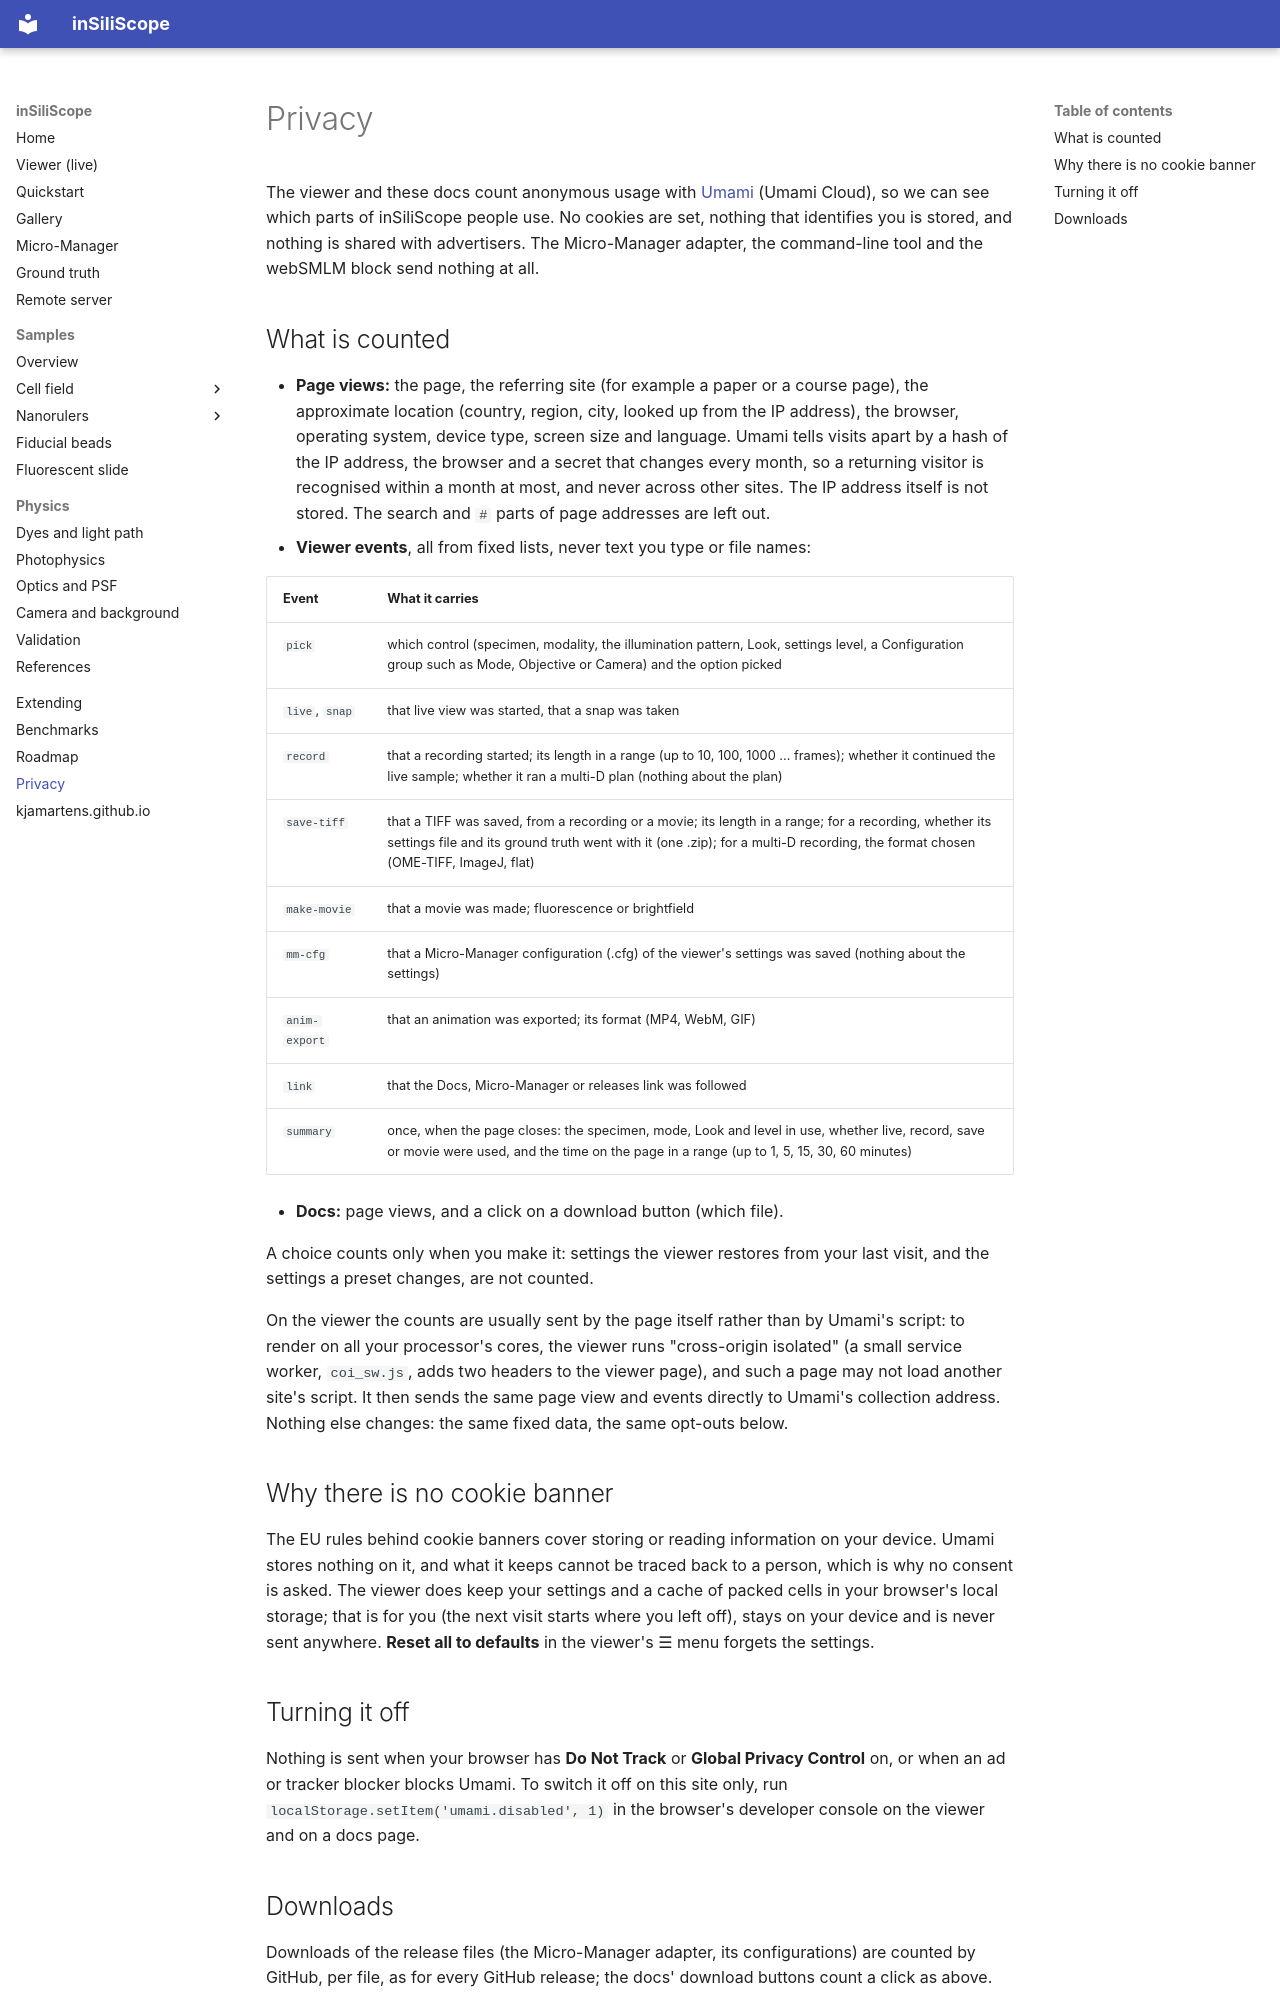

repository: kjamartens/inSiliScope · page: privacy/index.html · generator: mkdocs

# Privacy

The viewer and these docs count anonymous usage with [Umami](https://umami.is) (Umami Cloud), so we can see which
parts of inSiliScope people use. No cookies are set, nothing that identifies you is stored, and nothing is shared
with advertisers. The Micro-Manager adapter, the command-line tool and the webSMLM block send nothing at all.

## What is counted

- **Page views:** the page, the referring site (for example a paper or a course page), the approximate location
  (country, region, city, looked up from the IP address), the browser, operating system, device type, screen size and
  language. Umami tells visits apart by a hash of the IP address, the browser and a secret that changes every month,
  so a returning visitor is recognised within a month at most, and never across other sites. The IP address itself is
  not stored. The search and `#` parts of page addresses are left out.
- **Viewer events**, all from fixed lists, never text you type or file names:

| Event | What it carries |
|---|---|
| `pick` | which control (specimen, modality, the illumination pattern, Look, settings level, a Configuration group such as Mode, Objective or Camera) and the option picked |
| `live`, `snap` | that live view was started, that a snap was taken |
| `record` | that a recording started; its length in a range (up to 10, 100, 1000 ... frames); whether it continued the live sample; whether it ran a multi-D plan (nothing about the plan) |
| `save-tiff` | that a TIFF was saved, from a recording or a movie; its length in a range; for a recording, whether its settings file and its ground truth went with it (one .zip); for a multi-D recording, the format chosen (OME-TIFF, ImageJ, flat) |
| `make-movie` | that a movie was made; fluorescence or brightfield |
| `mm-cfg` | that a Micro-Manager configuration (.cfg) of the viewer's settings was saved (nothing about the settings) |
| `anim-export` | that an animation was exported; its format (MP4, WebM, GIF) |
| `link` | that the Docs, Micro-Manager or releases link was followed |
| `summary` | once, when the page closes: the specimen, mode, Look and level in use, whether live, record, save or movie were used, and the time on the page in a range (up to 1, 5, 15, 30, 60 minutes) |

- **Docs:** page views, and a click on a download button (which file).

A choice counts only when you make it: settings the viewer restores from your last visit, and the settings a preset
changes, are not counted.

On the viewer the counts are usually sent by the page itself rather than by Umami's script: to render on all your
processor's cores, the viewer runs "cross-origin isolated" (a small service worker, `coi_sw.js`, adds two headers to
the viewer page), and such a page may not load another site's script. It then sends the same page view and events
directly to Umami's collection address. Nothing else changes: the same fixed data, the same opt-outs below.

## Why there is no cookie banner

The EU rules behind cookie banners cover storing or reading information on your device. Umami stores nothing on it,
and what it keeps cannot be traced back to a person, which is why no consent is asked. The viewer does keep your settings and a cache of packed
cells in your browser's local storage; that is for you (the next visit starts where you left off), stays on your
device and is never sent anywhere. **Reset all to defaults** in the viewer's ☰ menu forgets the settings.

## Turning it off

Nothing is sent when your browser has **Do Not Track** or **Global Privacy Control** on, or when an ad or tracker
blocker blocks Umami. To switch it off on this site only, run `localStorage.setItem('umami.disabled', 1)` in the
browser's developer console on the viewer and on a docs page.
